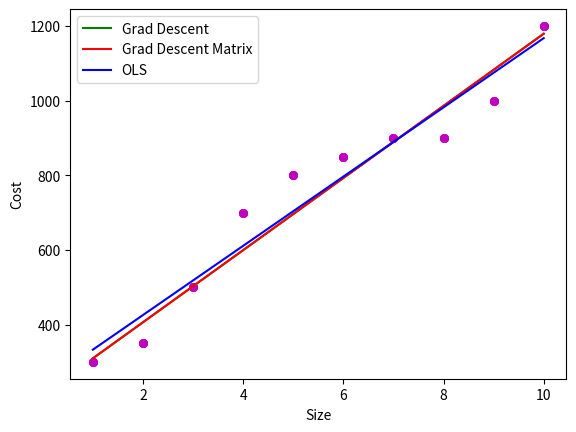

The script that saved this image:
import numpy as np
import matplotlib.pyplot as plt


class LinearReg:
  def __init__(self, epochs=1000, lr=0.01):
    self.epochs = epochs
    self.lr = lr

  def ols_matrix(self, X, y):
    ones = np.ones((X.shape[0],1))
    X = np.hstack((X, ones))

    inv = np.linalg.inv(np.dot(X.T, X))
    betas = np.dot(np.dot(inv, X.T), y)

    return betas
    

  def grad_descent_by_epochs(self, X, y):
    n = X.shape[0]
    beta1 = 0
    beta0 = 0

    for i in range(self.epochs):
      y_pred = beta1*X + beta0
      Dbeta1 = (-1.0/n) * np.dot(X.T, (y - y_pred))
      Dbeta0 = (-1.0/n) * np.sum((y - y_pred))

      beta1 -= self.lr * Dbeta1
      beta0 -= self.lr * Dbeta0
    
    return beta1, beta0


  def grad_descent_matrix(self, X, y):
    ones = np.ones((X.shape[0],1))
    X = np.hstack([X,ones])

    n = X.shape[0]
    betas = np.zeros((X.shape[1],1))

    for i in range(self.epochs):
      y_pred = np.dot(X, betas)
      DLoss = np.dot(X.T, y_pred-y)/n

      betas -= self.lr*DLoss

    return betas

def plot_regression_line(X, y, b, color_, label_, plot): 
    # plotting the points as per dataset on a graph
    plt.scatter(X, y, color = "m", marker = "o", s = 30) 

    # predicted response vector 
    y_pred = b[0]*X + b[1]
  
    # plotting the regression line
    plt.plot(X, y_pred, color = color_, label=label_)
  
    # putting labels for x and y axis
    plt.xlabel('Size') 
    plt.ylabel('Cost')
  
    # function to show plotted graph
    if plot:
      plt.legend(loc='best')
      plt.show()


def main():
  X = np.array([ 1,   2,   3,   4,   5,   6,   7,   8,    9,   10])
  y = np.array([300, 350, 500, 700, 800, 850, 900, 900, 1000, 1200])
  X.shape = (np.size(X),1)
  y.shape = (np.size(y),1)
  model = LinearReg()
  betas = model.grad_descent_by_epochs(X,y)
  plot_regression_line(X, y, betas, "g", "Grad Descent", False)
  betas = model.grad_descent_matrix(X,y)
  plot_regression_line(X, y, betas, "red", "Grad Descent Matrix", False)
  beta_ols = model.ols_matrix(X,y)
  plot_regression_line(X, y, beta_ols, "blue", "OLS", True)



if __name__ == '__main__':
  main()